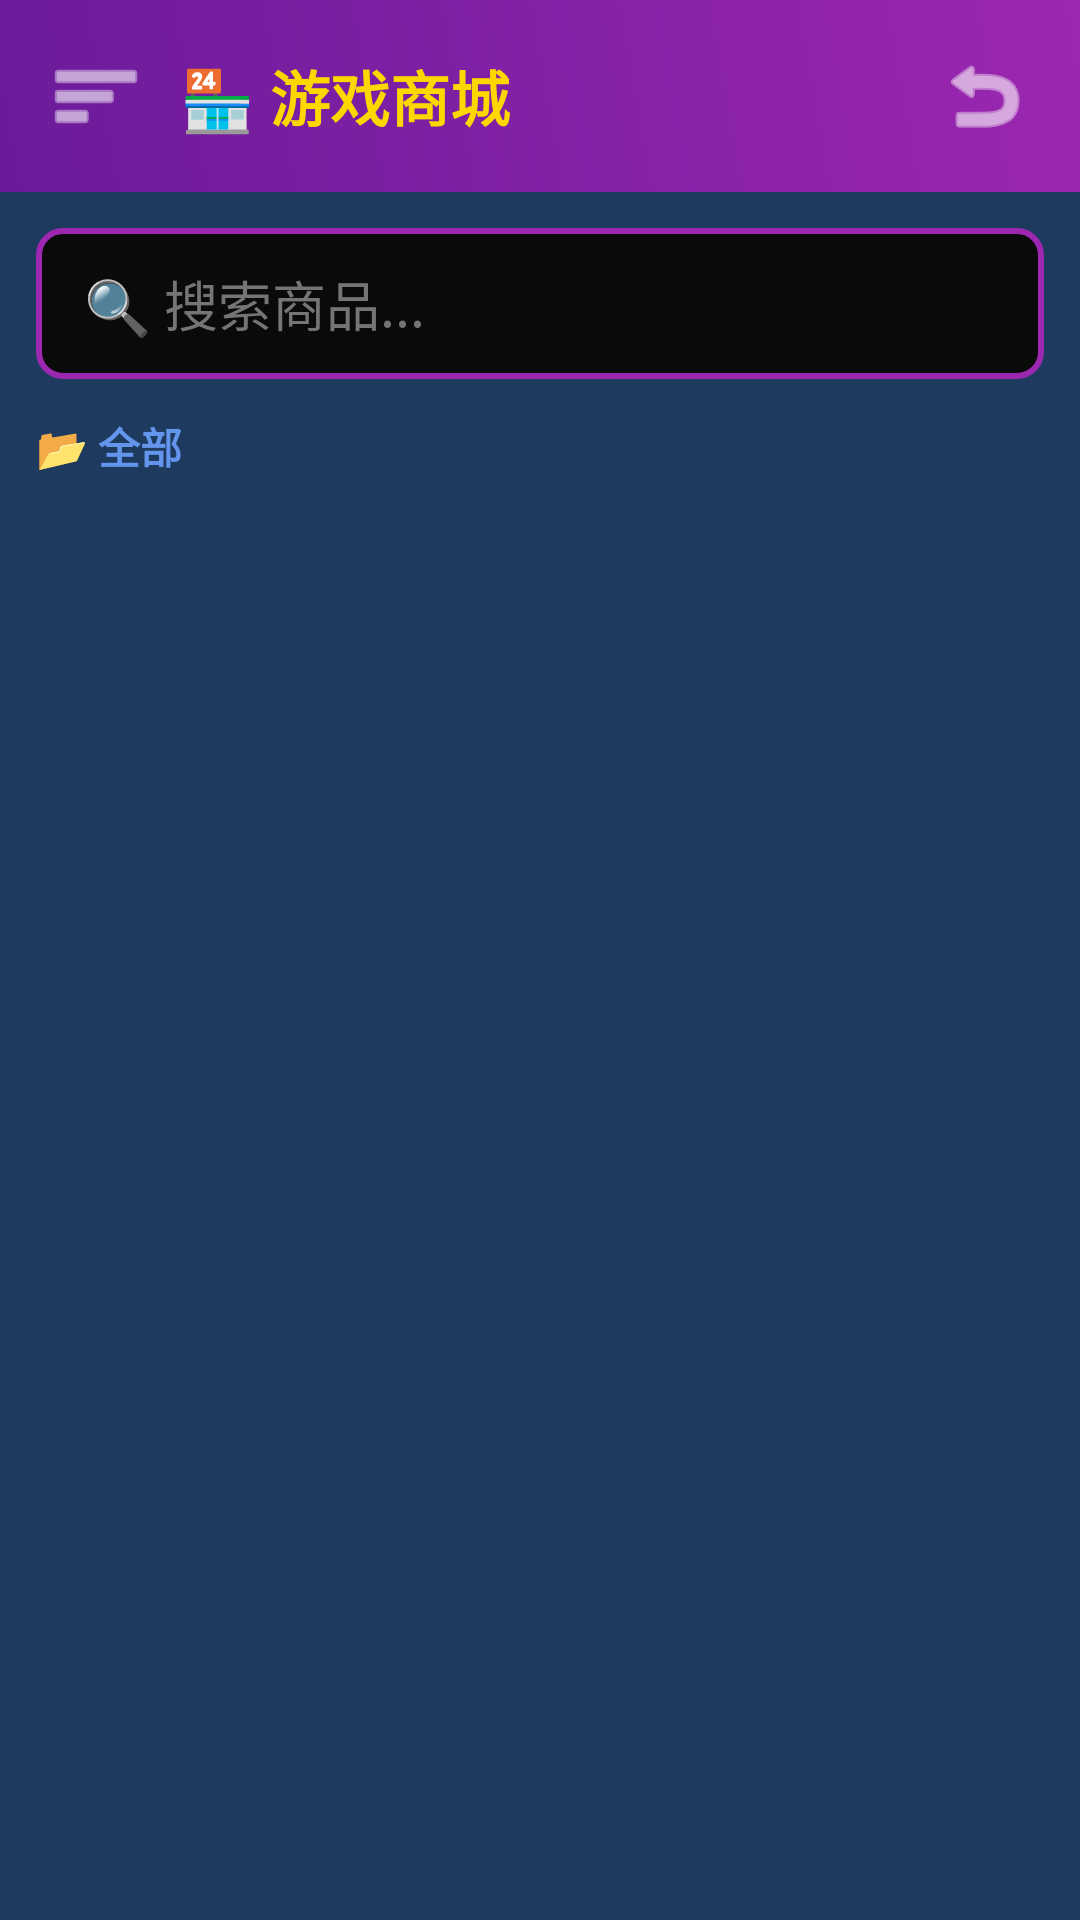

The Android layout XML behind this screen, and the referenced resources:
<!-- AndroidManifest.xml: activity theme Theme.RconClient -->
<!-- res/layout/activity_shop.xml -->
<?xml version="1.0" encoding="utf-8"?>
<androidx.drawerlayout.widget.DrawerLayout xmlns:android="http://schemas.android.com/apk/res/android"
    xmlns:tools="http://schemas.android.com/tools"
    android:id="@+id/drawer_layout"
    android:layout_width="match_parent"
    android:layout_height="match_parent"
    android:fitsSystemWindows="true"
    tools:context=".ShopActivity">

    <LinearLayout
        android:layout_width="match_parent"
        android:layout_height="match_parent"
        android:orientation="vertical"
        android:background="@color/shop_primary">

        <LinearLayout
            android:layout_width="match_parent"
            android:layout_height="wrap_content"
            android:background="@drawable/bg_header"
            android:orientation="horizontal"
            android:padding="12dp"
            android:gravity="center_vertical">

            <ImageButton
                android:id="@+id/btn_menu"
                android:layout_width="40dp"
                android:layout_height="40dp"
                android:background="?attr/selectableItemBackgroundBorderless"
                android:src="@android:drawable/ic_menu_sort_by_size"
                android:tint="@color/white"
                android:contentDescription="菜单" />

            <TextView
                android:layout_width="0dp"
                android:layout_height="wrap_content"
                android:layout_weight="1"
                android:layout_marginStart="8dp"
                android:text="🏪 游戏商城"
                android:textColor="@color/gold"
                android:textSize="20sp"
                android:textStyle="bold" />

            <ImageButton
                android:id="@+id/btn_back"
                android:layout_width="40dp"
                android:layout_height="40dp"
                android:background="?attr/selectableItemBackgroundBorderless"
                android:src="@android:drawable/ic_menu_revert"
                android:tint="@color/white"
                android:contentDescription="返回" />

        </LinearLayout>

        <EditText
            android:id="@+id/edit_search"
            android:layout_width="match_parent"
            android:layout_height="wrap_content"
            android:layout_margin="12dp"
            android:hint="🔍 搜索商品..."
            android:inputType="text"
            style="@style/EditTextStyle" />

        <TextView
            android:id="@+id/text_category_title"
            android:layout_width="wrap_content"
            android:layout_height="wrap_content"
            android:layout_marginStart="12dp"
            android:text="📂 全部"
            android:textColor="@color/shop_text"
            android:textSize="14sp"
            android:textStyle="bold" />

        <androidx.recyclerview.widget.RecyclerView
            android:id="@+id/recycler_products"
            android:layout_width="match_parent"
            android:layout_height="0dp"
            android:layout_weight="1"
            android:layout_marginTop="8dp"
            android:padding="8dp"
            android:clipToPadding="false" />

    </LinearLayout>

    <LinearLayout
        android:id="@+id/drawer_menu"
        android:layout_width="240dp"
        android:layout_height="match_parent"
        android:layout_gravity="start"
        android:background="@color/shop_secondary"
        android:orientation="vertical"
        android:padding="12dp"
        android:fitsSystemWindows="true">

        <TextView
            android:layout_width="wrap_content"
            android:layout_height="wrap_content"
            android:text="📂 商品分类"
            android:textColor="@color/shop_text"
            android:textSize="16sp"
            android:textStyle="bold"
            android:paddingBottom="12dp" />

        <androidx.recyclerview.widget.RecyclerView
            android:id="@+id/recycler_categories"
            android:layout_width="match_parent"
            android:layout_height="0dp"
            android:layout_weight="1" />

        <View
            android:layout_width="match_parent"
            android:layout_height="1dp"
            android:background="@color/divider"
            android:layout_marginVertical="12dp" />

        <androidx.appcompat.widget.AppCompatButton
            android:id="@+id/btn_share"
            android:layout_width="match_parent"
            android:layout_height="wrap_content"
            android:text="📤 分享商店"
            android:background="@drawable/bg_button_primary"
            android:textColor="@color/white"
            android:textAllCaps="false"
            android:textSize="12sp"
            android:minHeight="40dp" />

        <androidx.appcompat.widget.AppCompatButton
            android:id="@+id/btn_admin"
            android:layout_width="match_parent"
            android:layout_height="wrap_content"
            android:layout_marginTop="8dp"
            android:text="⚙️ 管理"
            android:background="@drawable/bg_button_primary"
            android:textColor="@color/white"
            android:textAllCaps="false"
            android:textSize="12sp"
            android:minHeight="40dp"
            android:visibility="gone" />

        <androidx.appcompat.widget.AppCompatButton
            android:id="@+id/btn_query_gold"
            android:layout_width="match_parent"
            android:layout_height="wrap_content"
            android:layout_marginTop="8dp"
            android:text="🔍 查询金额"
            android:background="@drawable/bg_button_primary"
            android:textColor="@color/white"
            android:textAllCaps="false"
            android:textSize="12sp"
            android:minHeight="40dp" />

    </LinearLayout>

</androidx.drawerlayout.widget.DrawerLayout>
<!-- resources referenced by this layout -->
<resources>
  <color name="divider">#333333</color>
  <color name="gold">#ffd700</color>
  <color name="shop_primary">#1e3a5f</color>
  <color name="shop_secondary">#16213e</color>
  <color name="shop_text">#6495ed</color>
  <color name="white">#FFFFFFFF</color>
  <!-- drawable bg_button_primary (drawable) -->
  <?xml version="1.0" encoding="utf-8"?>
  <selector xmlns:android="http://schemas.android.com/apk/res/android">
      <item android:state_pressed="true">
          <shape android:shape="rectangle">
              <gradient
                  android:angle="45"
                  android:endColor="#4a148c"
                  android:startColor="#6a1b9a" />
              <corners android:radius="8dp" />
          </shape>
      </item>
      <item>
          <shape android:shape="rectangle">
              <gradient
                  android:angle="45"
                  android:endColor="#9c27b0"
                  android:startColor="#6a1b9a" />
              <corners android:radius="8dp" />
          </shape>
      </item>
  </selector>
  <!-- drawable bg_header (drawable) -->
  <?xml version="1.0" encoding="utf-8"?>
  <shape xmlns:android="http://schemas.android.com/apk/res/android"
      android:shape="rectangle">
      <gradient
          android:angle="45"
          android:endColor="#9c27b0"
          android:startColor="#6a1b9a" />
      <corners android:radius="0dp" />
  </shape>
  <style name="EditTextStyle">
          <item name="android:background">@drawable/bg_edittext</item>
          <item name="android:textColor">@color/text_primary</item>
          <item name="android:textColorHint">@color/text_hint</item>
          <item name="android:paddingStart">16dp</item>
          <item name="android:paddingEnd">16dp</item>
          <item name="android:paddingTop">12dp</item>
          <item name="android:paddingBottom">12dp</item>
          <item name="android:minHeight">48dp</item>
      </style>
  <style name="Theme.RconClient" parent="Theme.AppCompat.NoActionBar">
          <item name="colorPrimary">@color/accent</item>
          <item name="colorPrimaryDark">@color/primary_dark</item>
          <item name="colorAccent">@color/accent_light</item>
          <item name="android:windowBackground">@color/primary_dark</item>
          <item name="android:statusBarColor">@color/primary_dark</item>
          <item name="android:navigationBarColor">@color/primary_dark</item>
          <item name="android:textColorPrimary">@color/text_primary</item>
          <item name="android:textColorSecondary">@color/text_secondary</item>
      </style>
  <!-- drawable bg_edittext (drawable) -->
  <?xml version="1.0" encoding="utf-8"?>
  <selector xmlns:android="http://schemas.android.com/apk/res/android">
      <item android:state_focused="true">
          <shape android:shape="rectangle">
              <solid android:color="@color/primary_dark" />
              <corners android:radius="8dp" />
              <stroke
                  android:width="2dp"
                  android:color="@color/accent_light" />
          </shape>
      </item>
      <item>
          <shape android:shape="rectangle">
              <solid android:color="@color/primary_dark" />
              <corners android:radius="8dp" />
              <stroke
                  android:width="2dp"
                  android:color="@color/accent" />
          </shape>
      </item>
  </selector>
  <color name="text_primary">#e0e0e0</color>
  <color name="text_hint">#757575</color>
  <color name="accent">#9c27b0</color>
  <color name="primary_dark">#0a0a0a</color>
  <color name="accent_light">#ba68c8</color>
  <color name="text_secondary">#b0bec5</color>
</resources>
